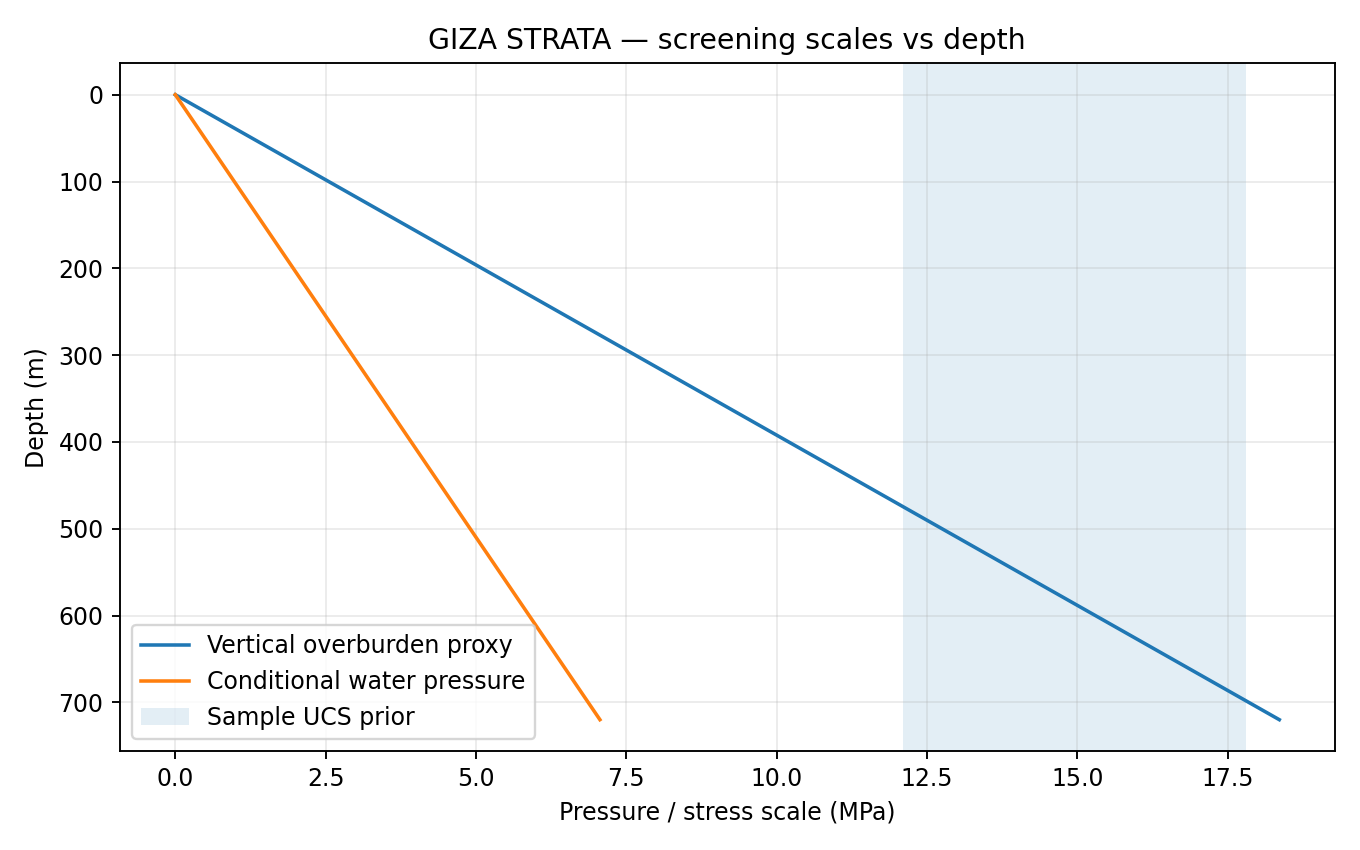

Source data for this figure (header and first rows):
depth_m, overburden_proxy_mpa, conditional_water_pressure_mpa
0, 0, 0
54, 1.377, 0.5296
108, 2.754, 1.059
162, 4.131, 1.589
216, 5.507, 2.118
270, 6.884, 2.648
324, 8.261, 3.177
378, 9.638, 3.707
432, 11.01, 4.236
486, 12.39, 4.766
540, 13.77, 5.296
594, 15.15, 5.825
648, 16.52, 6.355
720, 18.36, 7.061
